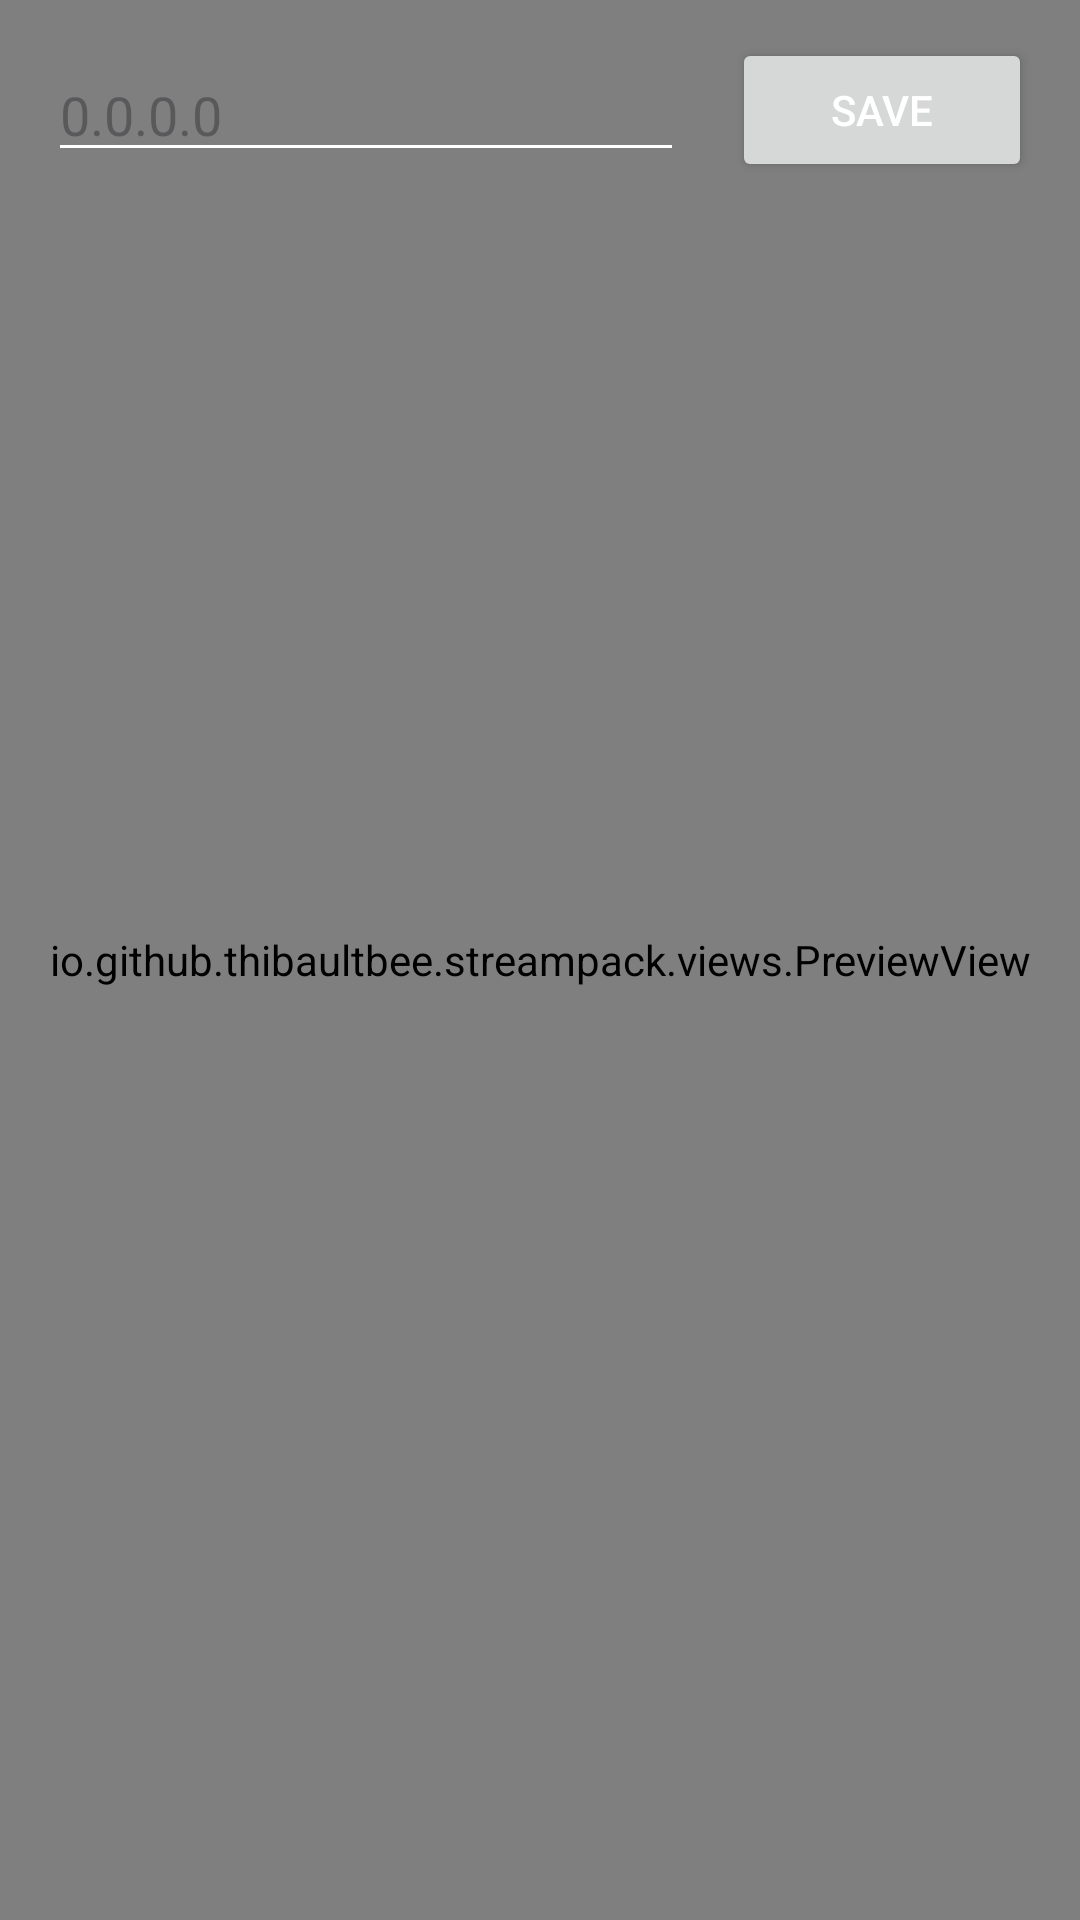

Write the Android layout XML for this screen, with the resource values it uses.
<!-- AndroidManifest.xml: application theme Theme.App.Starting -->
<!-- res/layout/fragment_srt_stream.xml -->
<?xml version="1.0" encoding="utf-8"?>
<androidx.constraintlayout.widget.ConstraintLayout xmlns:android="http://schemas.android.com/apk/res/android"
    xmlns:app="http://schemas.android.com/apk/res-auto"
    android:layout_width="match_parent"
    android:layout_height="match_parent">

    <io.github.thibaultbee.streampack.views.PreviewView
        android:id="@+id/preview"
        android:layout_width="match_parent"
        android:layout_height="match_parent"
        app:layout_constraintBottom_toBottomOf="parent"
        app:layout_constraintEnd_toEndOf="parent"
        app:layout_constraintStart_toStartOf="parent"
        app:layout_constraintTop_toTopOf="parent" />

    <EditText
        android:id="@+id/edit"
        android:layout_width="0dp"
        android:layout_height="wrap_content"
        android:layout_margin="16dp"
        android:backgroundTint="@color/white"
        android:hint="0.0.0.0"
        app:layout_constraintEnd_toStartOf="@id/btnSave"
        app:layout_constraintStart_toStartOf="parent"
        app:layout_constraintTop_toTopOf="@+id/preview" />

    <Button
        android:id="@+id/btnSave"
        android:layout_width="100dp"
        android:layout_height="wrap_content"
        android:layout_marginEnd="16dp"
        android:text="@string/save"
        android:textColor="@color/white"
        android:textColorHint="@color/white"
        app:layout_constraintBottom_toBottomOf="@+id/edit"
        app:layout_constraintEnd_toEndOf="parent"
        app:layout_constraintStart_toEndOf="@+id/edit"
        app:layout_constraintTop_toTopOf="@+id/edit" />

    <ToggleButton
        android:id="@+id/liveButton"
        android:layout_width="wrap_content"
        android:layout_height="wrap_content"
        android:layout_marginBottom="32dp"
        android:background="@drawable/ic_live_button"
        android:textColor="@color/white"
        android:textOff=""
        android:textOn=""
        app:layout_constraintBottom_toBottomOf="parent"
        app:layout_constraintEnd_toEndOf="parent"
        app:layout_constraintStart_toStartOf="parent" />

</androidx.constraintlayout.widget.ConstraintLayout>
<!-- resources referenced by this layout -->
<resources>
  <color name="white">#FFFFFFFF</color>
  <string name="save">Save</string>
  <style name="Theme.App.Starting" parent="Theme.SSTDeviceStream">
          
          <item name="windowSplashScreenBackground">@color/white</item>
          <item name="windowSplashScreenAnimatedIcon">@drawable/logo_200_x_200</item>
          <item name="postSplashScreenTheme">@style/Theme.SSTDeviceStream</item>
      </style>
  <style name="Theme.SSTDeviceStream" parent="Theme.Material3.DayNight.NoActionBar">
          
          <item name="colorPrimary">@color/main_blue</item>
          <item name="colorPrimaryVariant">#484F9C</item>
          <item name="colorOnPrimary">@color/white</item>
          
          <item name="colorSecondary">@color/teal_200</item>
          <item name="colorSecondaryVariant">@color/teal_700</item>
          <item name="colorOnSecondary">@color/black</item>
          
          <item name="android:statusBarColor">?attr/colorPrimaryVariant</item>
          
      </style>
  <!-- drawable logo_200_x_200: png bitmap (drawable, 17204 bytes) -->
  <color name="main_blue">#0098d8</color>
  <color name="teal_200">#FF03DAC5</color>
  <color name="teal_700">#FF018786</color>
  <color name="black">#FF000000</color>
</resources>
